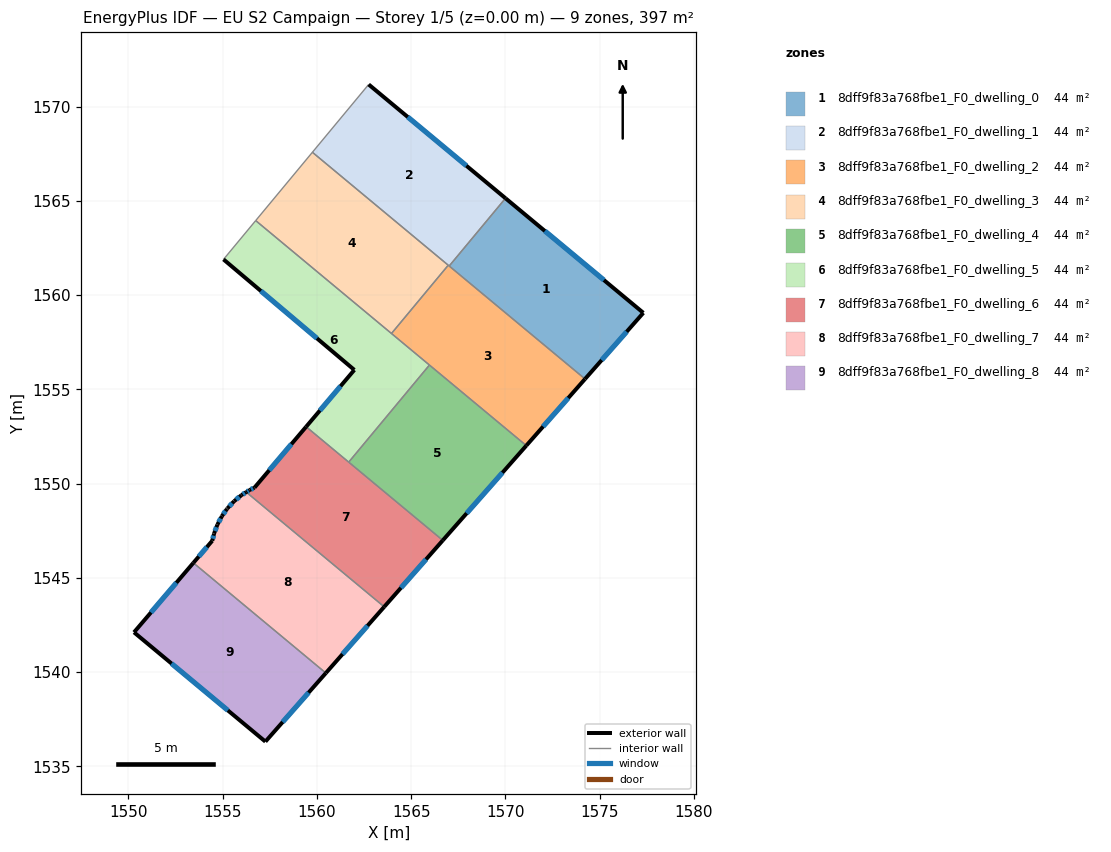
=== STOREY PLAN SPEC (per zone: floor XY polygon, exterior-wall plan segments, windows/doors) ===
zone 1: 8dff9f83a768fbe1_F0_dwelling_0  (44.1 m²)
  floor: (1577.31, 1559.06) (1574.22, 1555.55) (1567.02, 1561.54) (1570.00, 1565.13)
  exterior wall: (1577.31, 1559.06) – (1570.00, 1565.13)  [9.5 m]
    window: (1575.22, 1560.79) – (1572.09, 1563.40)  [5.2 m²]
  exterior wall: (1574.22, 1555.55) – (1577.31, 1559.06)  [4.7 m]
    window: (1575.10, 1556.55) – (1576.43, 1558.06)  [2.6 m²]
  interior walls: 2
zone 2: 8dff9f83a768fbe1_F0_dwelling_1  (44.1 m²)
  floor: (1570.00, 1565.13) (1567.02, 1561.54) (1559.76, 1567.57) (1562.74, 1571.17)
  exterior wall: (1570.00, 1565.13) – (1562.74, 1571.17)  [9.4 m]
    window: (1567.93, 1566.86) – (1564.82, 1569.45)  [5.2 m²]
  interior walls: 4
zone 3: 8dff9f83a768fbe1_F0_dwelling_2  (44.1 m²)
  floor: (1574.22, 1555.55) (1571.11, 1552.02) (1563.96, 1557.96) (1566.97, 1561.58)
  exterior wall: (1571.11, 1552.02) – (1574.22, 1555.55)  [4.7 m]
    window: (1572.00, 1553.03) – (1573.33, 1554.54)  [2.6 m²]
  interior walls: 5
zone 4: 8dff9f83a768fbe1_F0_dwelling_3  (44.1 m²)
  floor: (1566.97, 1561.58) (1563.96, 1557.96) (1556.75, 1563.95) (1559.76, 1567.57)
  interior walls: 4
zone 5: 8dff9f83a768fbe1_F0_dwelling_4  (44.1 m²)
  floor: (1571.11, 1552.02) (1566.68, 1546.99) (1561.69, 1551.14) (1565.97, 1556.29)
  exterior wall: (1566.68, 1546.99) – (1571.11, 1552.02)  [6.7 m]
    window: (1567.94, 1548.43) – (1569.84, 1550.58)  [3.7 m²]
  interior walls: 3
zone 6: 8dff9f83a768fbe1_F0_dwelling_5  (44.1 m²)
  floor: (1565.97, 1556.29) (1561.69, 1551.14) (1559.43, 1553.02) (1561.98, 1556.03) (1555.05, 1561.89) (1556.75, 1563.95)
  exterior wall: (1561.98, 1556.03) – (1559.43, 1553.02)  [4.0 m]
    window: (1561.25, 1555.17) – (1560.16, 1553.88)  [2.2 m²]
  exterior wall: (1555.05, 1561.89) – (1561.98, 1556.03)  [9.1 m]
    window: (1557.03, 1560.22) – (1560.00, 1557.71)  [5.0 m²]
  interior walls: 5
zone 7: 8dff9f83a768fbe1_F0_dwelling_6  (44.1 m²)
  floor: (1566.68, 1546.99) (1563.57, 1543.47) (1556.25, 1549.55) (1556.43, 1549.66) (1556.69, 1549.79) (1559.43, 1553.02)
  exterior wall: (1556.69, 1549.79) – (1556.43, 1549.66)  [0.3 m]
    window: (1556.62, 1549.75) – (1556.50, 1549.70)  [0.2 m²]
  exterior wall: (1559.43, 1553.02) – (1556.69, 1549.79)  [4.2 m]
    window: (1558.65, 1552.09) – (1557.47, 1550.71)  [2.3 m²]
  exterior wall: (1563.57, 1543.47) – (1566.68, 1546.99)  [4.7 m]
    window: (1564.46, 1544.47) – (1565.79, 1545.98)  [2.6 m²]
  exterior wall: (1556.43, 1549.66) – (1556.25, 1549.55)  [0.2 m]
    window: (1556.38, 1549.63) – (1556.30, 1549.58)  [0.1 m²]
  interior walls: 3
zone 8: 8dff9f83a768fbe1_F0_dwelling_7  (44.1 m²)
  floor: (1563.57, 1543.47) (1560.47, 1539.96) (1553.45, 1545.80) (1554.45, 1546.97) (1554.55, 1547.35) (1554.72, 1547.83) (1554.96, 1548.28) (1555.23, 1548.65) (1555.26, 1548.69) (1555.61, 1549.07) (1556.00, 1549.39) (1556.25, 1549.55)
  exterior wall: (1554.55, 1547.35) – (1554.45, 1546.97)  [0.4 m]
    window: (1554.52, 1547.24) – (1554.48, 1547.08)  [0.2 m²]
  exterior wall: (1554.72, 1547.83) – (1554.55, 1547.35)  [0.5 m]
    window: (1554.67, 1547.69) – (1554.60, 1547.49)  [0.3 m²]
  exterior wall: (1554.96, 1548.28) – (1554.72, 1547.83)  [0.5 m]
    window: (1554.89, 1548.15) – (1554.79, 1547.96)  [0.3 m²]
  exterior wall: (1555.23, 1548.65) – (1554.96, 1548.28)  [0.5 m]
    window: (1555.15, 1548.55) – (1555.04, 1548.39)  [0.3 m²]
  exterior wall: (1555.26, 1548.69) – (1555.23, 1548.65)  [0.1 m]
  exterior wall: (1555.61, 1549.07) – (1555.26, 1548.69)  [0.5 m]
    window: (1555.51, 1548.96) – (1555.36, 1548.80)  [0.3 m²]
  exterior wall: (1556.00, 1549.39) – (1555.61, 1549.07)  [0.5 m]
    window: (1555.89, 1549.30) – (1555.72, 1549.16)  [0.3 m²]
  exterior wall: (1556.25, 1549.55) – (1556.00, 1549.39)  [0.3 m]
    window: (1556.18, 1549.50) – (1556.07, 1549.44)  [0.2 m²]
  exterior wall: (1560.47, 1539.96) – (1563.57, 1543.47)  [4.7 m]
    window: (1561.36, 1540.96) – (1562.69, 1542.46)  [2.6 m²]
  exterior wall: (1554.45, 1546.97) – (1553.45, 1545.80)  [1.5 m]
    window: (1554.17, 1546.64) – (1553.73, 1546.13)  [0.9 m²]
  interior walls: 2
zone 9: 8dff9f83a768fbe1_F0_dwelling_8  (44.1 m²)
  floor: (1560.47, 1539.96) (1557.27, 1536.32) (1550.30, 1542.12) (1553.45, 1545.80)
  exterior wall: (1557.27, 1536.32) – (1560.47, 1539.96)  [4.8 m]
    window: (1558.18, 1537.36) – (1559.56, 1538.92)  [2.7 m²]
  exterior wall: (1550.30, 1542.12) – (1557.27, 1536.32)  [9.1 m]
    window: (1552.29, 1540.46) – (1555.28, 1537.97)  [5.0 m²]
  exterior wall: (1553.45, 1545.80) – (1550.30, 1542.12)  [4.8 m]
    window: (1552.55, 1544.75) – (1551.20, 1543.17)  [2.7 m²]
  interior walls: 1

=== DERIVED (storey summary) ===
Building: EU S2 Campaign
Storey: 1 of 5  (floor level z = 0.00 m)
Storey gross floor area: 396.9 m²
Zones on this storey: 9
  - 8dff9f83a768fbe1_F0_dwelling_0: floor 44.1 m²; exterior wall 14.2 m (42.5 m²); 2 window(s) 7.8 m²; WWR 18.4%
  - 8dff9f83a768fbe1_F0_dwelling_1: floor 44.1 m²; exterior wall 9.4 m (28.3 m²); 1 window(s) 5.2 m²; WWR 18.4%
  - 8dff9f83a768fbe1_F0_dwelling_2: floor 44.1 m²; exterior wall 4.7 m (14.1 m²); 1 window(s) 2.6 m²; WWR 18.4%
  - 8dff9f83a768fbe1_F0_dwelling_3: floor 44.1 m²
  - 8dff9f83a768fbe1_F0_dwelling_4: floor 44.1 m²; exterior wall 6.7 m (20.1 m²); 1 window(s) 3.7 m²; WWR 18.4%
  - 8dff9f83a768fbe1_F0_dwelling_5: floor 44.1 m²; exterior wall 13.0 m (39.1 m²); 2 window(s) 7.2 m²; WWR 18.4%
  - 8dff9f83a768fbe1_F0_dwelling_6: floor 44.1 m²; exterior wall 9.4 m (28.3 m²); 4 window(s) 5.2 m²; WWR 18.4%
  - 8dff9f83a768fbe1_F0_dwelling_7: floor 44.1 m²; exterior wall 9.5 m (28.4 m²); 9 window(s) 5.2 m²; WWR 18.3%
  - 8dff9f83a768fbe1_F0_dwelling_8: floor 44.1 m²; exterior wall 18.8 m (56.3 m²); 3 window(s) 10.3 m²; WWR 18.4%
Zone adjacency (shared interzone walls):
  - 8dff9f83a768fbe1_F0_dwelling_0 ↔ 8dff9f83a768fbe1_F0_dwelling_1
  - 8dff9f83a768fbe1_F0_dwelling_0 ↔ 8dff9f83a768fbe1_F0_dwelling_2
  - 8dff9f83a768fbe1_F0_dwelling_1 ↔ 8dff9f83a768fbe1_F0_dwelling_2
  - 8dff9f83a768fbe1_F0_dwelling_1 ↔ 8dff9f83a768fbe1_F0_dwelling_3
  - 8dff9f83a768fbe1_F0_dwelling_2 ↔ 8dff9f83a768fbe1_F0_dwelling_3
  - 8dff9f83a768fbe1_F0_dwelling_2 ↔ 8dff9f83a768fbe1_F0_dwelling_4
  - 8dff9f83a768fbe1_F0_dwelling_2 ↔ 8dff9f83a768fbe1_F0_dwelling_5
  - 8dff9f83a768fbe1_F0_dwelling_3 ↔ 8dff9f83a768fbe1_F0_dwelling_5
  - 8dff9f83a768fbe1_F0_dwelling_4 ↔ 8dff9f83a768fbe1_F0_dwelling_5
  - 8dff9f83a768fbe1_F0_dwelling_4 ↔ 8dff9f83a768fbe1_F0_dwelling_6
  - 8dff9f83a768fbe1_F0_dwelling_5 ↔ 8dff9f83a768fbe1_F0_dwelling_6
  - 8dff9f83a768fbe1_F0_dwelling_6 ↔ 8dff9f83a768fbe1_F0_dwelling_7
  - 8dff9f83a768fbe1_F0_dwelling_7 ↔ 8dff9f83a768fbe1_F0_dwelling_8